Run: headless pygame with SDL's dummy video driver; simulated clock (each Clock.tick advances the game by its frame time, no real sleeping); random seed 0; keys injected as events and as key.get_pressed() state; no mouse input.
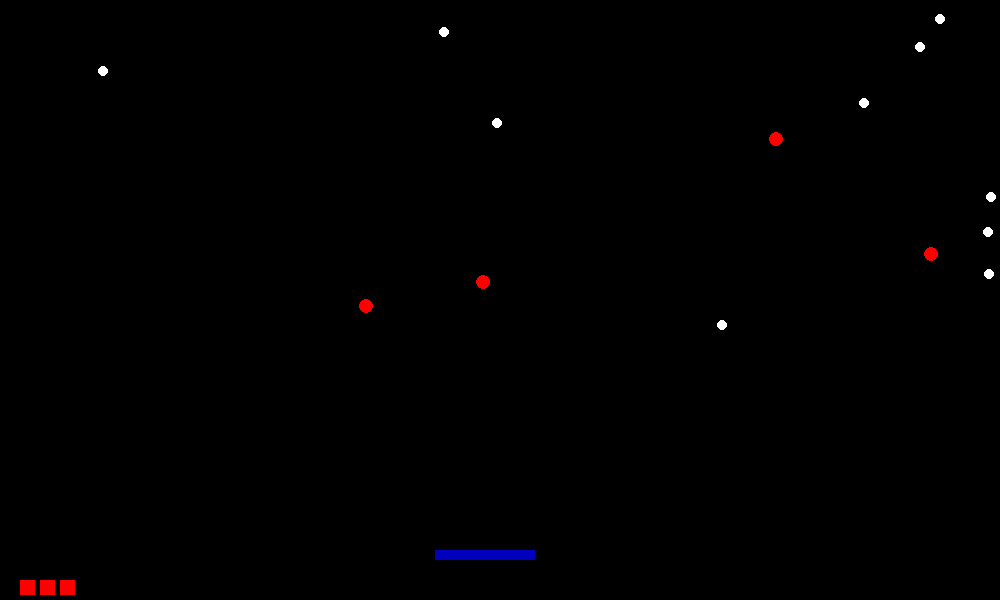
Frame 1 of 4 · flips 1–60 · no input
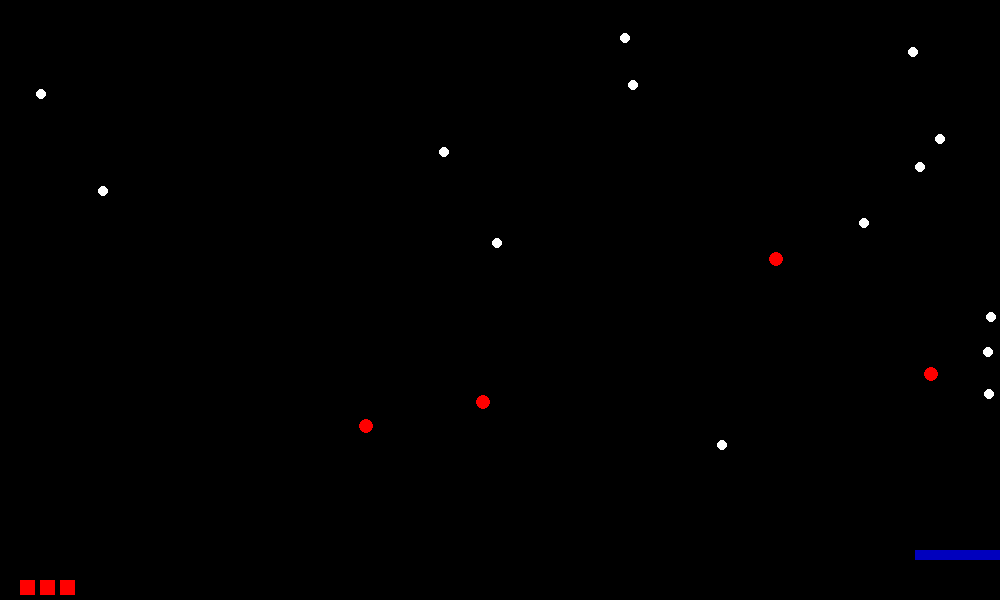
Frame 2 of 4 · flips 61–180 · tapped SPACE, RETURN · held RIGHT (→), D
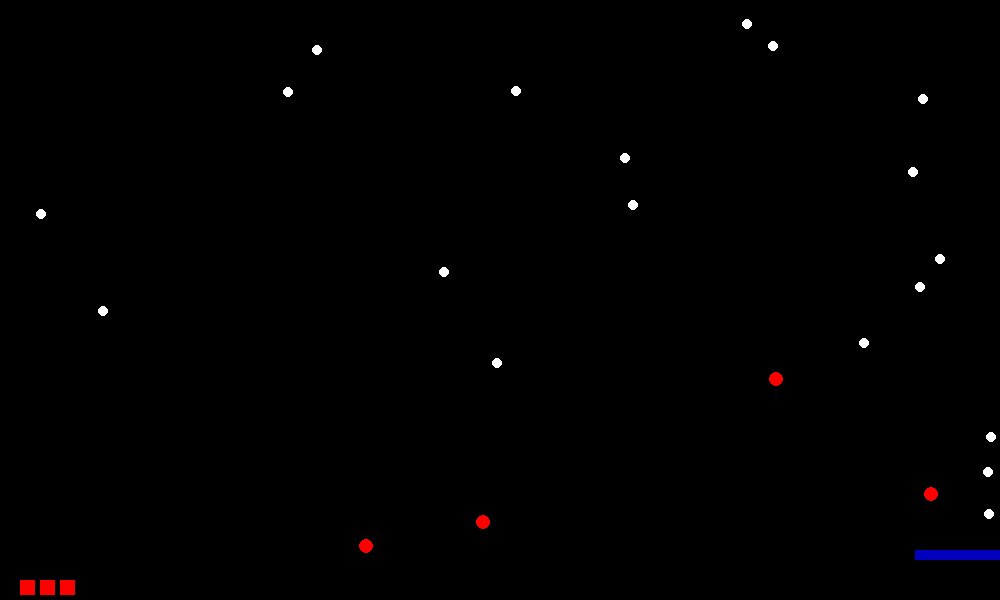
Frame 3 of 4 · flips 181–300 · held DOWN (↓), S
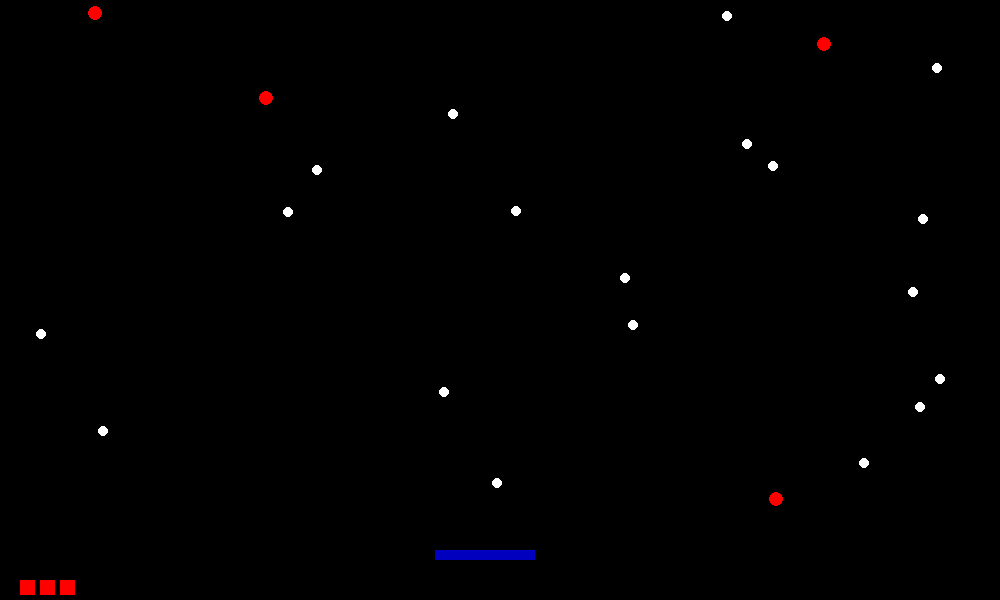
Frame 4 of 4 · flips 301–420 · held LEFT (←), A, UP (↑), W

The pygame program that drew these frames:

import pygame
import random

pygame.init()
BLACK = [0, 0, 0]
WHITE = [255, 255, 255]
RED = [255, 0, 0]
size = width, height = 1000, 600
screen = pygame.display.set_mode(size)
pygame.display.set_caption("Falling things")
things_list = []
bombs = []
life = [1, 2, 3]
loosing_count = 0
all_sprites = pygame.sprite.Group()
clock = pygame.time.Clock()


class Ball(pygame.sprite.Sprite):
    def __init__(self, x, y):
        super().__init__(all_sprites)
        self.x = x
        self.y = y

    def update(self):
        pygame.draw.circle(screen, WHITE, (self.x, self.y), 5)
        self.rect = pygame.Rect(self.x, self.y, 4, 4)


class Bomb(pygame.sprite.Sprite):
    def __init__(self, x, y):
        super().__init__(all_sprites)
        self.x = x
        self.y = y

    def update(self):
        pygame.draw.circle(screen, RED, (self.x, self.y), 7)
        self.rect = pygame.Rect(self.x, self.y, 6, 6)


class Bar(pygame.sprite.Sprite):
    def __init__(self, x, y):
        super().__init__(all_sprites)
        self.x = x
        self.y = y
        self.w = 100
        self.h = 10

    def update(self):
        pygame.draw.rect(screen, (0, 0, 190), (self.x, self.y, self.w, self.h))
        self.rect = pygame.Rect(self.x, self.y, self.w, self.h)


def collision():
    for n, brick in enumerate(things_list):
        if brick.rect.colliderect(bar):
            things_list.pop(n)
    for n, bomb in enumerate(bombs):
        if bomb.rect.colliderect(bar):
            bombs.pop(n)
            if life:
                life.pop(-1)


if __name__ == '__main__':
    for i in range(20):
        x = random.randrange(0, width - 5)
        y = random.randrange(-350, 300)
        things_list.append(Ball(x, y))
        if i % 5 == 0:
            bombs.append(Bomb(random.randrange(0, width - 5), random.randrange(-350, 300)))

    bar = Bar(width // 2 - 65, height - 50)
    running = True
    while running:
        keys = pygame.key.get_pressed()
        for event in pygame.event.get():
            if event.type == pygame.QUIT:
                running = False
            if not life:
                running = False
        if keys[pygame.K_LEFT] or keys[pygame.K_a]:
            left_move = True
            right_move = False
        elif keys[pygame.K_RIGHT] or keys[pygame.K_d]:
            left_move = False
            right_move = True
        else:
            left_move = False
            right_move = False
        if left_move and bar.x > 5:
            bar.x -= 4
        if right_move and bar.x < width - 65:
            bar.x += 4
        screen.fill(BLACK)

        for i in range(len(things_list)):
            Ball.update(things_list[i])
            things_list[i].y += 1

            if things_list[i].y > height - 50:
                loosing_count += 1
                print(loosing_count)
                y = random.randrange(-50, -10)
                things_list[i].y = y
                x = random.randrange(0, width - 5)
                things_list[i].x = x

        for i in range(len(bombs)):
            Bomb.update(bombs[i])
            bombs[i].y += 1

            if bombs[i].y > height - 50:
                y = random.randrange(-50, -10)
                bombs[i].y = y
                x = random.randrange(0, width - 5)
                bombs[i].x = x
        if loosing_count >= 10:
            life.pop(-1)
            loosing_count = 0

        for i in life:
            pygame.draw.rect(screen, RED, (20 * i, 580, 15, 15))

        bar.update()
        collision()
        pygame.display.flip()
        clock.tick(60)
    pygame.quit()
